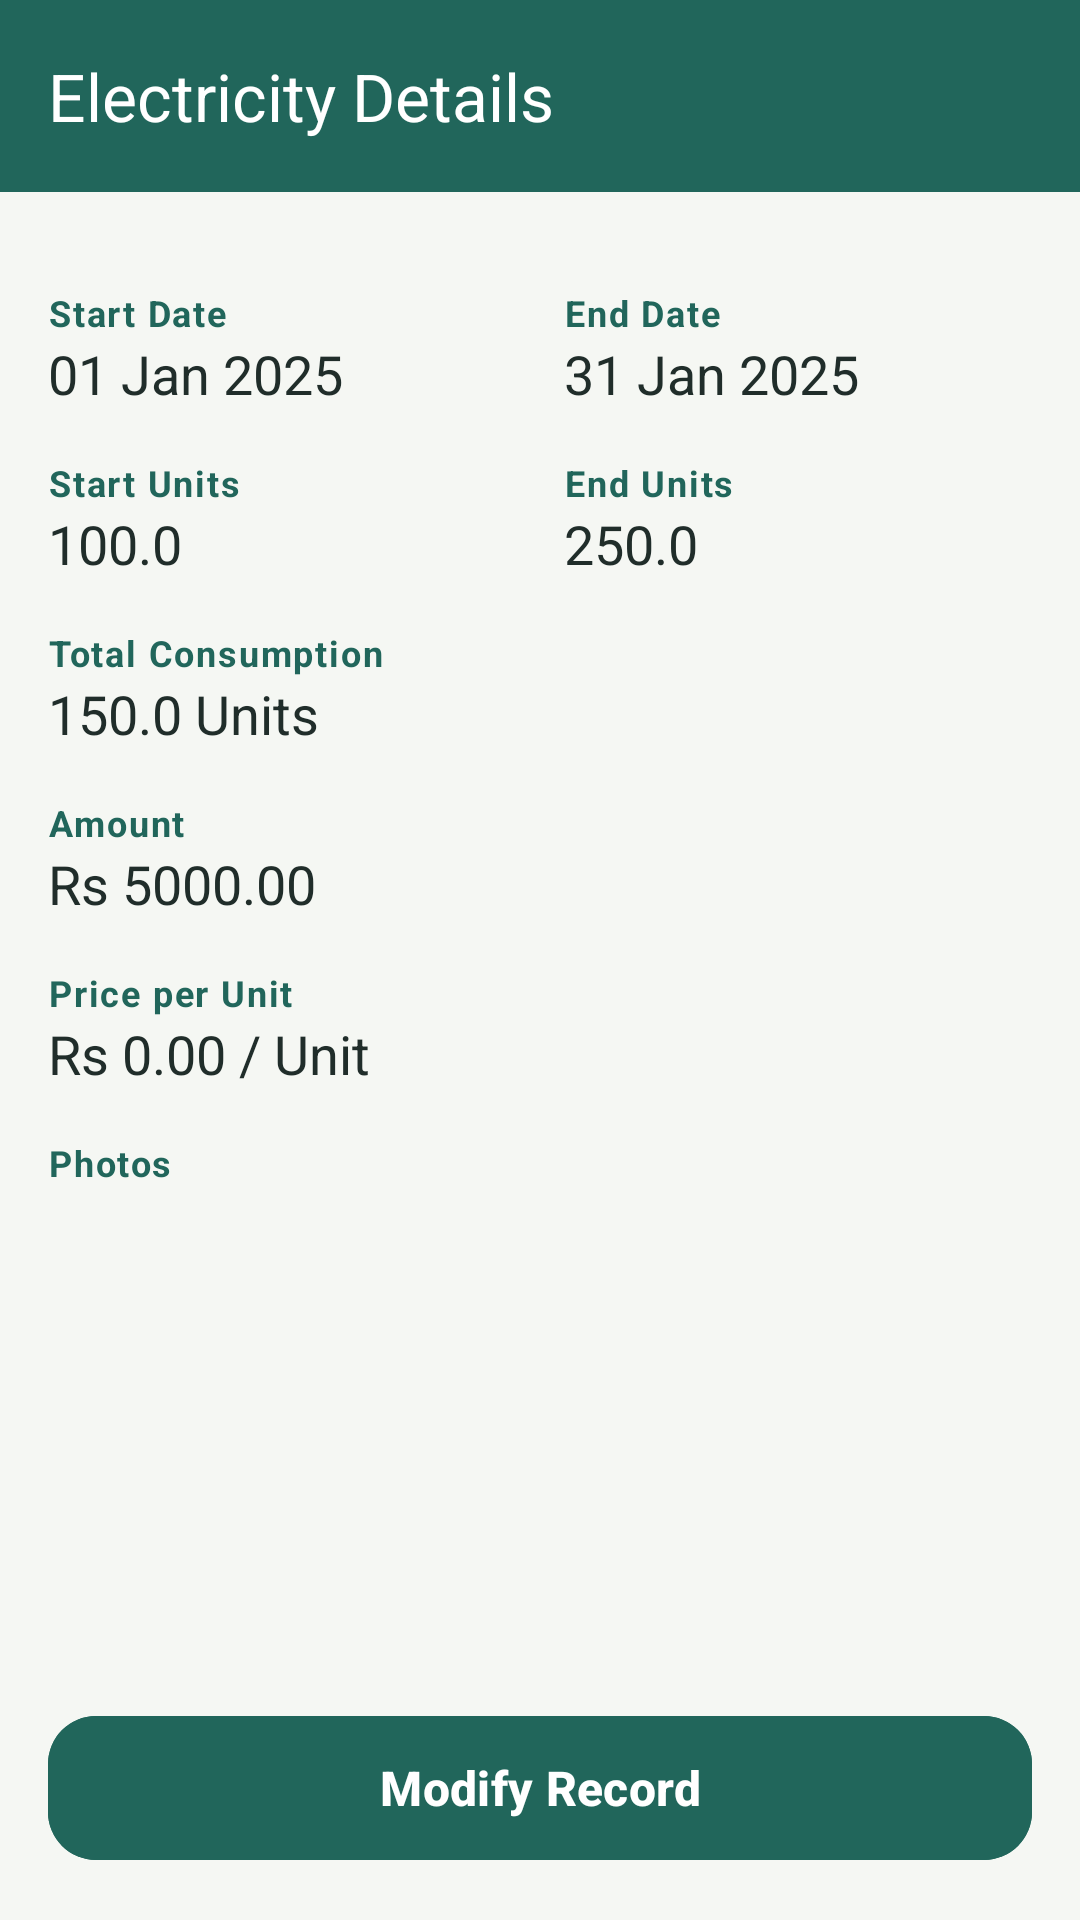

Reconstruct the res/layout file that produces this screen, plus the resources it refers to.
<!-- AndroidManifest.xml: application theme Theme.SmartLedger -->
<!-- res/layout/activity_view_electricity.xml -->
<?xml version="1.0" encoding="utf-8"?>
<LinearLayout xmlns:android="http://schemas.android.com/apk/res/android"
    xmlns:app="http://schemas.android.com/apk/res-auto"
    android:id="@+id/main"
    android:layout_width="match_parent"
    android:layout_height="match_parent"
    android:background="?android:colorBackground"
    android:orientation="vertical">

    <com.google.android.material.appbar.MaterialToolbar
        android:id="@+id/topAppBar"
        android:layout_width="match_parent"
        android:layout_height="wrap_content"
        android:background="?attr/colorPrimary"
        app:navigationIcon="@drawable/ic_arrow_back"
        app:title="Electricity Details"
        app:titleTextColor="@color/white">

        <ImageView
            android:id="@+id/btnDeleteHeader"
            android:layout_width="35dp"
            android:layout_height="35dp"
            android:src="@drawable/ic_delete"
            android:layout_gravity="end|center_vertical"
            android:scaleType="center"
            android:background="?attr/selectableItemBackgroundBorderless"
            app:tint="@color/white"
            android:contentDescription="Delete"
            android:layout_marginEnd="10dp"/>
    </com.google.android.material.appbar.MaterialToolbar>

    <ScrollView
        android:layout_width="match_parent"
        android:layout_height="0dp"
        android:layout_weight="1"
        android:padding="16dp">

        <LinearLayout
            android:layout_width="match_parent"
            android:layout_height="wrap_content"
            android:orientation="vertical">

            <LinearLayout
                android:layout_width="match_parent"
                android:layout_height="wrap_content"
                android:orientation="horizontal"
                android:baselineAligned="false">

                <LinearLayout
                    android:layout_width="0dp"
                    android:layout_height="wrap_content"
                    android:layout_weight="1"
                    android:orientation="vertical">
                    <TextView style="@style/DetailHeader" android:text="Start Date" />
                    <TextView android:id="@+id/tvDetailStartDate" style="@style/DetailValue" android:text="01 Jan 2025" />
                </LinearLayout>

                <LinearLayout
                    android:layout_width="0dp"
                    android:layout_height="wrap_content"
                    android:layout_weight="1"
                    android:orientation="vertical"
                    android:paddingStart="8dp">
                    <TextView style="@style/DetailHeader" android:text="End Date" />
                    <TextView android:id="@+id/tvDetailEndDate" style="@style/DetailValue" android:text="31 Jan 2025" />
                </LinearLayout>
            </LinearLayout>

            <LinearLayout
                android:layout_width="match_parent"
                android:layout_height="wrap_content"
                android:orientation="horizontal"
                android:layout_marginTop="16dp"
                android:baselineAligned="false">

                <LinearLayout
                    android:layout_width="0dp"
                    android:layout_height="wrap_content"
                    android:layout_weight="1"
                    android:orientation="vertical">
                    <TextView style="@style/DetailHeader" android:layout_marginTop="0dp" android:text="Start Units" />
                    <TextView android:id="@+id/tvDetailStartUnits" style="@style/DetailValue" android:text="100.0" />
                </LinearLayout>

                <LinearLayout
                    android:layout_width="0dp"
                    android:layout_height="wrap_content"
                    android:layout_weight="1"
                    android:orientation="vertical"
                    android:paddingStart="8dp">
                    <TextView style="@style/DetailHeader" android:layout_marginTop="0dp" android:text="End Units" />
                    <TextView android:id="@+id/tvDetailEndUnits" style="@style/DetailValue" android:text="250.0" />
                </LinearLayout>
            </LinearLayout>

            <TextView style="@style/DetailHeader" android:text="Total Consumption" />
            <TextView android:id="@+id/tvDetailTotalUnits" style="@style/DetailValue" android:text="150.0 Units" />

            <TextView style="@style/DetailHeader" android:text="Amount" />
            <TextView android:id="@+id/tvDetailAmount" style="@style/DetailValue" android:text="Rs 5000.00" />

            <TextView style="@style/DetailHeader" android:text="Price per Unit" />
            <TextView android:id="@+id/tvDetailUnitPrice" style="@style/DetailValue" android:text="Rs 0.00 / Unit" />

            <TextView android:id="@+id/detailPhotos" style="@style/DetailHeader" android:text="Photos" />
            <androidx.recyclerview.widget.RecyclerView
                android:id="@+id/detailRvPhotos"
                android:layout_width="match_parent"
                android:layout_height="wrap_content"
                android:layout_marginTop="8dp"
                android:nestedScrollingEnabled="false"
                android:overScrollMode="never" />

        </LinearLayout>
    </ScrollView>

    <Button
        android:id="@+id/btnModify"
        android:layout_width="match_parent"
        android:layout_height="wrap_content"
        android:layout_margin="16dp"
        android:backgroundTint="@color/teal_main"
        android:padding="12dp"
        android:text="Modify Record"
        android:textColor="@color/white"
        android:textSize="16sp"
        android:textStyle="bold"
        android:gravity="center" />

</LinearLayout>
<!-- resources referenced by this layout -->
<resources>
  <color name="teal_main">#21665B</color>
  <color name="white">#FFFFFFFF</color>
  <style name="DetailHeader">
          <item name="android:layout_width">wrap_content</item>
          <item name="android:layout_height">wrap_content</item>
          <item name="android:layout_marginTop">16dp</item>
          <item name="android:textColor">@color/accent_text</item>
          <item name="android:textSize">12sp</item>
          <item name="android:textStyle">bold</item>
          <item name="android:letterSpacing">0.05</item>
      </style>
  <style name="DetailValue">
          <item name="android:layout_width">wrap_content</item>
          <item name="android:layout_height">wrap_content</item>
          <item name="android:textColor">@color/text_primary</item>
          <item name="android:textSize">18sp</item>
      </style>
  <style name="Theme.SmartLedger" parent="Base.Theme.SmartLedger" />
  <color name="accent_text">#21665B</color>
  <color name="text_primary">#202D2A</color>
  <color name="surface_dim">#F5F7F3</color>
  <style name="Widget.App.Button" parent="Widget.Material3.Button">
          <item name="shapeAppearance">@style/ShapeAppearance.App.Control</item>
          <item name="android:minHeight">56dp</item>
          <item name="android:textAllCaps">false</item>
      </style>
  <style name="Widget.App.TextInputLayout" parent="Widget.Material3.TextInputLayout.OutlinedBox">
          <item name="boxStrokeColor">@color/selector_text_input_stroke</item>
          <item name="boxStrokeWidth">1dp</item>
          <item name="boxStrokeWidthFocused">1.5dp</item>
          <item name="shapeAppearance">@style/ShapeAppearance.App.Control</item>
          <item name="hintTextColor">@color/accent_text</item>
      </style>
  <style name="ShapeAppearance.App.Control" parent="ShapeAppearance.Material3.Corner.Medium">
          <item name="cornerFamily">rounded</item>
          <item name="cornerSize">16dp</item>
      </style>
  <color name="surface_card">#FFFFFF</color>
  <color name="selected_item_bg">#E3EEE8</color>
  <color name="divider">#DFE6DF</color>
  <color name="text_secondary">#5D6C65</color>
  <style name="CustomActionMode" parent="Widget.AppCompat.ActionMode">
          <item name="background">@color/teal_dark</item>
          <item name="actionModeCloseDrawable">@drawable/ic_close</item>
          <item name="android:actionModeCloseDrawable">@drawable/ic_close</item>
          <item name="closeIcon">@drawable/ic_close</item>
          <item name="titleTextStyle">@style/ActionModeTitle</item>
      </style>
  <style name="SmoothActivityAnimation" parent="@android:style/Animation.Activity">
          <item name="android:activityOpenEnterAnimation">@anim/slide_in_right</item>
          <item name="android:activityOpenExitAnimation">@anim/slide_out_left</item>
          <item name="android:activityCloseEnterAnimation">@anim/slide_in_left</item>
          <item name="android:activityCloseExitAnimation">@anim/slide_out_right</item>
      </style>
  <color name="teal_dark">#174B43</color>
  <style name="ActionModeTitle" parent="TextAppearance.AppCompat.Widget.ActionMode.Title">
          <item name="android:textColor">@color/white</item>
          <item name="android:textSize">18sp</item>
      </style>
</resources>
